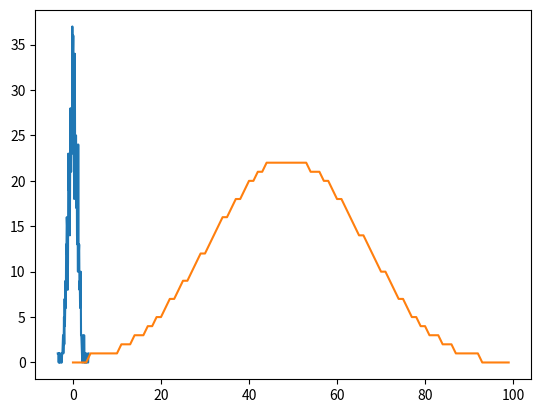

Python code for this plot:
# -*- coding: utf-8 -*-
"""
Created on Sat Mar  6 17:11:46 2021

[redacted]
"""

import numpy as np
import matplotlib.pyplot as plt


x = np.random.randn(1000)

#plt.scatter(x, np.ones_like(x))


hist, _ = np.histogram(x, 100)


plt.plot(np.linspace(x.min(), x.max(), 100), hist)
plt.show()

#%%

from scipy.signal import convolve
from scipy.ndimage import gaussian_filter1d


f = gaussian_filter1d(hist, 10)
#%%
plt.plot(f)

